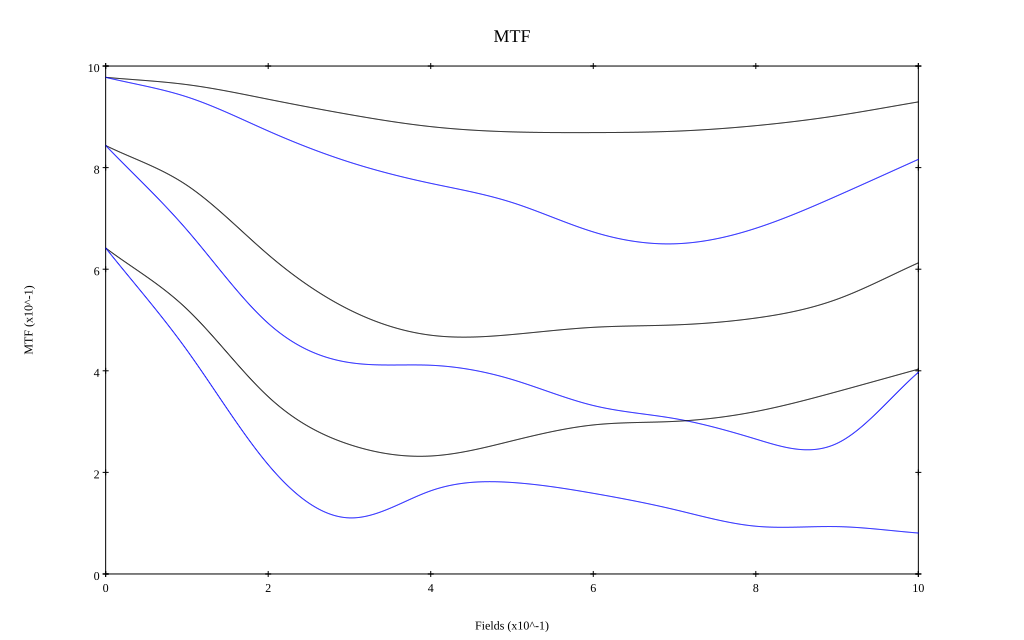

The data file committed next to this chart (first rows):
, 0, 0.1, 0.2, 0.3, 0.4, 0.5, 0.6, 0.7, 0.8, 0.9, 1
10 sag, 0.978, 0.963, 0.935, 0.904, 0.881, 0.87, 0.869, 0.872, 0.883, 0.902, 0.929
10 tan, 0.978, 0.939, 0.872, 0.811, 0.769, 0.731, 0.673, 0.65, 0.681, 0.744, 0.816
30 sag, 0.843, 0.765, 0.629, 0.52, 0.47, 0.471, 0.486, 0.49, 0.504, 0.541, 0.613
30 tan, 0.844, 0.677, 0.493, 0.416, 0.411, 0.383, 0.332, 0.306, 0.266, 0.257, 0.397
50 sag, 0.642, 0.521, 0.349, 0.255, 0.232, 0.262, 0.293, 0.3, 0.32, 0.359, 0.403
50 tan, 0.642, 0.44, 0.215, 0.11, 0.164, 0.18, 0.159, 0.127, 0.094, 0.093, 0.081
